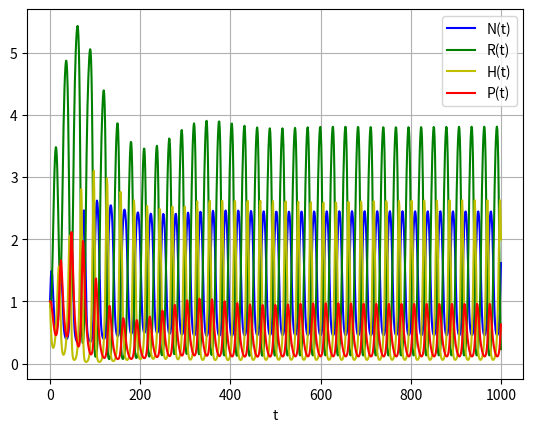
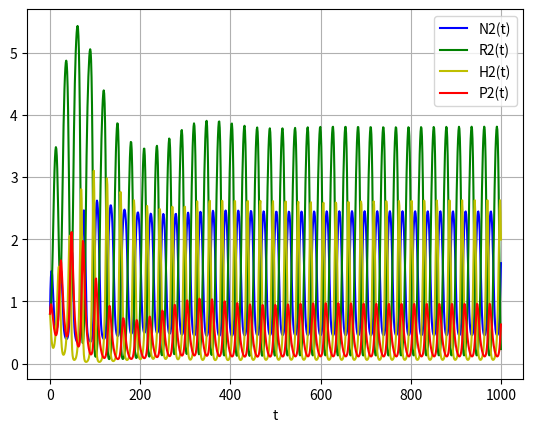

Python code for these plots, in order: (Note: this script raises an exception after producing the figures.)
"""
3 ecosystem levels, two patches, no delay (just recycling)
"""


from scipy.optimize import fsolve
import math
import numpy as np
import sympy as sy
from scipy.integrate import odeint
import matplotlib.pyplot as plt
import scipy.signal
from numpy import linalg as LA
import decimal

a = [0.9, 0.9, 0.9]
b = [2, 2, 2]
m = [0.1, 0.2, 0.2]
e = [0.1, 0.1, 0.9]    #important values; recycling rates
d = [0.5, 0.5, 0.5, 0.5]
I = 0.7
E = 0.3

"""
setting up a range for iterations of the system for each moment t in time
"""
val = 1000
y0 = 1, 1, 1, 1, 0.8, 0.8, 0.8, 0.8
trange = np.linspace(0, val, 1000)

def f(y, trange, a, b, m, e, d, I, E):
    N, R, H, P, N2, R2, H2, P2 = y
    dydt = [I-E*N+e[0]*m[0]*R+e[1]*m[1]*H+e[2]*m[2]*P-a[0]*N*R/(b[0] + N)+d[0]*(N2-N),
            a[0]*N*R/(b[0] + N)-m[0]*R-a[1]*H*R/(b[1]+R)+d[1]*(R2-R),
            a[1]*H*R/(b[1]+R)-m[1]*H-a[2]*P*H/(b[2]+H)+d[2]*(H2-H),
            a[2]*P*H/(b[2]+H)-m[2]*P+d[3]*(P2-P),
            I-E*N2+e[0]*m[0]*R2+e[1]*m[1]*H2+e[2]*m[2]*P2-a[0]*N2*R2/(b[0] + N2)+d[0]*(N-N2),
            a[0]*N2*R2/(b[0] + N2)-m[0]*R2-a[1]*H2*R2/(b[1]+R2)+d[1]*(R-R2),
            a[1]*H2*R2/(b[1]+R2)-m[1]*H2-a[2]*P2*H2/(b[2]+H2)+d[2]*(H-H2),
            a[2]*P2*H2/(b[2]+H2)-m[2]*P2+d[3]*(P-P2)]
    return dydt


solved = odeint(f, y0, trange, args = (a, b, m, e, d, I, E), atol = 1.49012e-10)


"""
defining the population array per level
"""



N1_values = np.zeros(val)
R1_values = np.zeros(val)
H1_values = np.zeros(val)
P1_values = np.zeros(val)
N2_values = np.zeros(val)
R2_values = np.zeros(val)
H2_values = np.zeros(val)
P2_values = np.zeros(val)

i=0
for value in solved:
    N1_values[i] = value[0]
    R1_values[i] = value[1]
    H1_values[i] = value[2]
    P1_values[i] = value[3]
    N2_values[i] = value[4]
    R2_values[i] = value[5]
    H2_values[i] = value[6]
    P2_values[i] = value[7]    
    i+=1
    
    
new_P1 = P1_values[int(3*val/4):int(val-1)]
new_H1 = H1_values[int(3*val/4):int(val-1)]
new_R1 = R1_values[int(3*val/4):int(val-1)]
new_N1 = N1_values[int(3*val/4):int(val-1)]
new_P2 = P2_values[int(3*val/4):int(val-1)]
new_H2 = H2_values[int(3*val/4):int(val-1)]
new_R2 = R2_values[int(3*val/4):int(val-1)]
new_N2 = N2_values[int(3*val/4):int(val-1)]



"""
Plotting dynamics
"""
    

plt.plot(trange, solved[:, 0], 'b', label='N(t)')
plt.plot(trange, solved[:, 1], 'g', label='R(t)')
plt.plot(trange, solved[:, 2], 'y', label='H(t)')
plt.plot(trange, solved[:, 3], 'r', label='P(t)')
plt.legend(loc='best')
plt.xlabel('t')
plt.grid()
plt.show()


plt.plot(trange, solved[:, 4], 'b', label='N2(t)')
plt.plot(trange, solved[:, 5], 'g', label='R2(t)')
plt.plot(trange, solved[:, 6], 'y', label='H2(t)')
plt.plot(trange, solved[:, 7], 'r', label='P2(t)')
plt.legend(loc='best')
plt.xlabel('t')
plt.grid()
plt.show()





###################################### Stability analysis
"""
fixing random errors in the floats to get an equally spaced range
"""

def float_range(start, stop, step):
    while start < stop:
        yield float(start)
        start += decimal.Decimal(step)
 

emin = 0
emax = 1
e_range = float_range(emin, emax, '0.01') #range of r values to be plotted




"""
make dictionaries to store the values of the variables and the corresponding attractors to be plotted
"""

#########################################   r values
"""
when changing variables:
    var_range = q_range
    and change the corresponding values in solved
"""


var_range = e_range

attractors_P = {}
attractors_H = {}
attractors_R = {}
attractors_N = {}


for var in e_range: #iterating through different instances of r
    
    iter_e = [var, var, var]
    solved = odeint(system, y0, trange, args = (a, b, m, I, E, iter_e), atol = 1.49012e-10)
    
    N_values = np.zeros(val)
    R_values = np.zeros(val)
    H_values = np.zeros(val)
    P_values = np.zeros(val)
    
    i=0
    for value in solved:
        N_values[i] = value[0]
        R_values[i] = value[1]
        H_values[i] = value[2]
        P_values[i] = value[3]
        i+=1 
    
        
    """
    selecting only values after significant changes have already occurred"""
    
    new_P = P_values[int(3*val/4):int(val-1)]
    new_H = H_values[int(3*val/4):int(val-1)]
    new_R = R_values[int(3*val/4):int(val-1)]
    new_N = N_values[int(3*val/4):int(val-1)]
    



########################################    Stability analysis


'''last values of N and R outputted by the function'''
N = solved[val-1,0]
R = solved[val-1,1]
H = solved[val-1,2]
P = solved[val-1,3]
N2 = solved[val-1,4]
R2 = solved[val-1,5]
H2 = solved[val-1,6]
P2 = solved[val-1,7]




C = np.array([[-1,1],[1,-1]])
w, v = LA.eig(C)


V = np.zeros((4,4))


diffusion_matrix = [[d[0],0,0,0],[0,d[1],0,0],[0,0,d[2],0],[0,0,0,d[3]]]

###connectivity



J = [[-E-a[0]*b[0]*R/((b[0] + N)**2),
      e[0]*m[0]-a[0]*N/(b[0] + N),
      e[1]*m[1],
      e[2]*m[2]],
    
     [a[0]*b[0]*R/((b[0] + N)**2),
      a[0]*N/(b[0] + N)-m[0]-a[1]*b[0]*H/((b[1]+R)**2),
      -a[1]*R/(b[1] + R),
      0],
     [0,
      a[1]*b[1]*H/((b[1] + R)**2),
      a[1]*R/(b[1] + R)-m[1]-a[2]*b[2]*P/((b[2]+H)**2),
      -a[2]*H/(b[2] + H)],   
     [0,
      0,
      a[2]*b[2]*P/((b[2]+H)**2),
      0]]



V = np.zeros((4,4)) #create a storage matrix with zeroes inside 


for i in range(0, 3):
    for j in range (0, 3):
        #the first C eigenvalue is 0 so the first V matrix is just equal to J
        V[i][j] = J[i][j] + (diffusion_matrix[i][j]*-2)


t, t1 = LA.eig(V)
s, s1 = LA.eig(J)
s = s.tolist()
t = t.tolist()
eiglist = []
for item in t:
    eiglist.append(item.real)
for item in s:
    eiglist.append(item.real)


ItemCount = 0
Stable = True
for item in eiglist:
    ItemCount += 1
    if item >=0:
        Stable == False
if ItemCount == len(eiglist):
    if Stable == True:
        print("System is stable!")
        

           
    ######### finding attractors
    
    
    if Stable == True:
        "select the last point as the stable point and add it to the dictionary at the corresponding variable"
        attractors_P.update({var: solved[-1][3]})
        attractors_H.update({var: solved[-1][2]})
        attractors_R.update({var: solved[-1][1]})
        attractors_N.update({var: solved[-1][0]})

    else:
        # storing the attractors to be added to the dictionary in the future
        attractors_P_list = []
        attractors_H_list = []
        attractors_R_list = []
        attractors_N_list = []
        
        """find maximum and minimum peaks at the later range"""
        
        max_peak_indexes_P, properties = scipy.signal.find_peaks(new_P)
        min_peak_indexes_P, properties = scipy.signal.find_peaks(-new_P)
        max_peak_indexes_H, properties = scipy.signal.find_peaks(new_H)
        min_peak_indexes_H, properties = scipy.signal.find_peaks(-new_H)
        max_peak_indexes_R, properties = scipy.signal.find_peaks(new_R)
        min_peak_indexes_R, properties = scipy.signal.find_peaks(-new_R)
        max_peak_indexes_N, properties = scipy.signal.find_peaks(new_N)
        min_peak_indexes_N, properties = scipy.signal.find_peaks(-new_N)
        
        peak_indexes_P = [max_peak_indexes_P, min_peak_indexes_P]
        peak_indexes_H = [max_peak_indexes_H, min_peak_indexes_H]
        peak_indexes_R = [max_peak_indexes_R, min_peak_indexes_R]
        peak_indexes_N = [max_peak_indexes_N, min_peak_indexes_N]
        
        " max and min peaks are the attractors, and consider rounding up to 0.01 to account only for significant oscillations"
        for index_max in peak_indexes_P[0]:
            peak_max = new_P[index_max]
            rounded_max = '%s' % float('%.1g' % peak_max)
            for index_min in peak_indexes_P[1]:
                peak_min = new_P[index_min]
                rounded_min = '%s' % float('%.01g' % peak_min)
                if rounded_min not in attractors_P_list:
                    attractors_P_list.append(rounded_min)
                if rounded_max not in attractors_P_list:
                    attractors_P_list.append(rounded_max) 
                
        for index_max in peak_indexes_H[0]:
            peak_max = new_H[index_max]
            rounded_max = '%s' % float('%.01g' % peak_max)
            for index_min in peak_indexes_H[1]:
                peak_min = new_H[index_min]
                rounded_min = '%s' % float('%.01g' % peak_min)
                if rounded_min not in attractors_H_list:
                    attractors_H_list.append(rounded_min)
                if rounded_max not in attractors_H_list:
                    attractors_H_list.append(rounded_max)
                    
        for index_max in peak_indexes_R[0]:
            peak_max = new_R[index_max]
            rounded_max = '%s' % float('%.01g' % peak_max)
            for index_min in peak_indexes_R[1]:
                peak_min = new_R[index_min]
                rounded_min = '%s' % float('%.01g' % peak_min)
                if rounded_min not in attractors_R_list:
                    attractors_R_list.append(rounded_min)
                if rounded_max not in attractors_R_list:
                    attractors_R_list.append(rounded_max)
                    
        for index_max in peak_indexes_N[0]:
            peak_max = new_N[index_max]
            rounded_max = '%s' % float('%.01g' % peak_max)
            for index_min in peak_indexes_N[1]:
                peak_min = new_N[index_min]
                rounded_min = '%s' % float('%.01g' % peak_min)
                if rounded_min not in attractors_N_list:
                    attractors_N_list.append(rounded_min)
                if rounded_max not in attractors_N_list:
                    attractors_N_list.append(rounded_max)
        
                    
        "add all values from the list of attractors to the corresponding variable key in the dictionary"
        attractors_P.update({var: attractors_P_list})                        
        attractors_H.update({var: attractors_H_list})
        attractors_R.update({var: attractors_R_list})
        attractors_N.update({var: attractors_N_list})


fig, axs = plt.subplots(2, 2, figsize=(8, 9))



"storing the values in order, and making sure all values stored in y are stored as a float rather than a string"
x = []
y = []
for key in sorted(attractors_P.keys()):
    x.append(key)
    y.append(attractors_P[key])
    
y_ord = [ [] for _ in range(len(attractors_P)) ]
for val in y:
    i=y.index(val)
    for peak in val:
        y_ord[i].append(float(peak))


for xe, ye in zip(x, y_ord):
    axs[1, 1].set_title("Predator")
    axs[1, 1].scatter([xe] * len(ye), ye) 
    axs[1, 1].set_xlabel("r")
    max_yticks = 10
    yloc = plt.MaxNLocator(max_yticks)
    axs[1, 1].yaxis.set_major_locator(yloc)
    fig.suptitle('Bifurcation plots - max recycling rate') 
    
    
    
    
x1 = []
y1 = []
for key in sorted(attractors_H.keys()):
    x1.append(key)
    y1.append(attractors_H[key])  
    
y1_ord = [ [] for _ in range(len(attractors_H)) ]
for val in y1:
    i=y1.index(val)
    for peak in val:
        y1_ord[i].append(float(peak))

for xe, ye in zip(x1, y1_ord):
    axs[0, 1].set_title("Herbivore")
    axs[0, 1].scatter([xe] * len(ye), ye) 
    axs[0, 1].set_xlabel("r")
        
    
    
    
x2 = []
y2 = []
for key in sorted(attractors_R.keys()):
    x2.append(key)
    y2.append(attractors_R[key])  
y2_ord = [ [] for _ in range(len(attractors_R)) ]
for val in y2:
    i=y2.index(val)
    for peak in val:
        y2_ord[i].append(float(peak))  
for xe, ye in zip(x2, y2_ord):
    axs[0, 0].set_title("Producers")
    axs[0, 0].scatter([xe] * len(ye), ye) 
    axs[0, 0].set_xlabel("r")




x3 = []
y3 = [] 
for key in sorted(attractors_N.keys()):
    x3.append(key)
    y3.append(attractors_N[key])  
y3_ord = [ [] for _ in range(len(attractors_N)) ]
for val in y3:
    i=y3.index(val)
    for peak in val:
        y3_ord[i].append(float(peak))  
for xe, ye in zip(x3, y3_ord):
    axs[1, 0].set_title("Nutrients")
    axs[1, 0].scatter([xe] * len(ye), ye) 
    axs[1, 0].set_xlabel("r")
    
